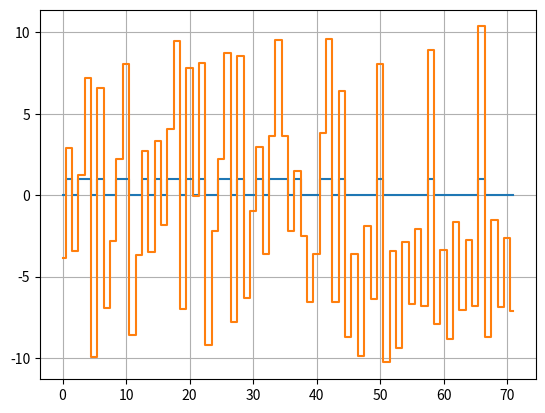

Recreate this plot in Python.
from itertools import islice
from collections.abc import Iterable

# Type annotations
Byte = int
Bit = int
Chip = int

def to_bin(n: Byte) -> list[Bit]:
    '''Converts from number to list of bits'''
    significant = [int(c) for c in bin(n)[2:]]
    bits = [0] * (8 - len(significant))
    bits.extend(significant)
    return bits

# string -> bytes -> bits -> chips

def to_bytes(text: str) -> Iterable[Byte]:
    '''Converts from string to list to stream of bytes'''
    for c in text.encode('utf-8'):
        yield Byte(c)


def to_bits(data: Iterable[Byte]) -> Iterable[Bit]:
    '''Converts from bytes to stream of bits'''
    for byte in data:
        for i in to_bin(byte):
            yield i


def to_chips(bits: Iterable[Bit], code: Byte) -> Iterable[Chip]:
    '''Converts from bits to encoded chips'''
    for bit in bits:
        for chip in to_bin(code):
            chip = -1 if chip == 0 else 1
            if bit > 0:
                yield chip
            else:
                yield -chip


def mix(*chips) -> Iterable[Chip]:
    '''Creates superposition of chips'''
    for chip in zip(*chips):
        yield sum(chip)


# chips -> correlation -> bits -> ? bytes

def get_correlation(chips: Iterable[Chip], code: Byte) -> Iterable[int]:
    '''Correlates chips using code, streams correlation of whole bit'''
    code_bits = to_bin(code)
    it = iter(chips)
    while (window := list(islice(it, 8))):
        bit_correlation = 0
        for i in range(8):
            bit_correlation += window[i] * code_bits[i]
        yield bit_correlation


def get_bits(correlations: Iterable[int]) -> Iterable[tuple[Bit, int]]:
    '''Detects bit and forwards its correlation'''
    for bit_correlation in correlations:
        bit = 1 if bit_correlation > 0 else 0
        yield (bit, bit_correlation)


def get_bytes(bits: Iterable[tuple[Bit, int]], threshold: int = 10) -> Iterable[Byte]:
    '''Checks correlation of bits, if above a threshold streams as a byte'''
    it = iter(bits)
    while (window := list(islice(it, 8))):
        byte_correlation = sum(map(lambda x: x[1]**2, window))
        byte = sum([window[8-i-1][0] * 2**i for i in range(8)])
        if byte_correlation > threshold:
            yield byte


def get_str(data: Iterable[Byte]) -> str:
    '''Joins stream of bytes in a string'''
    return ''.join(map(chr, data))


if __name__ == "__main__":
    u1 = to_chips(to_bits(to_bytes("Zenith   ")), 0b01101110)
    u2 = to_chips(to_bits(to_bytes("Aerospace")), 0b10101101)
    u3 = to_chips(to_bits(to_bytes("UUUUUUUUU")), 0b11010001)
    out = list(mix(u1, u2, u3))
    
    from numpy.random import normal
    noise = normal(0, 0.3, len(out))
    out = list(mix(out, noise))

    u1 = get_str(get_bytes(get_bits(get_correlation(out, 0b01101110))))
    u2 = get_str(get_bytes(get_bits(get_correlation(out, 0b10101101))))
    u3 = get_str(get_bytes(get_bits(get_correlation(out, 0b11010001))))
    print(f"u1: {u1}\nu2: {u2}\nu3: {u3}")

    from matplotlib import pyplot as plt
    sample_correlation = list(get_bits(get_correlation(out, 0b01101110)))
    plt.figure()
    plt.step(range(len(sample_correlation)), sample_correlation, where='mid')
    plt.grid()
    plt.show()